Dataset: datasets (GitHub, YathishReddy/Classification-of-Mycobaterial-tuberculosis). Classes: batch negative, batch positive, negative, positive.

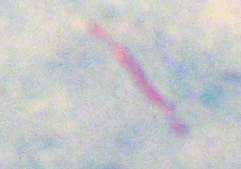
Label: positive

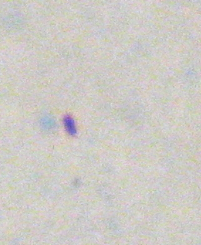
Label: negative

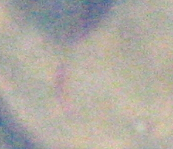
Label: positive

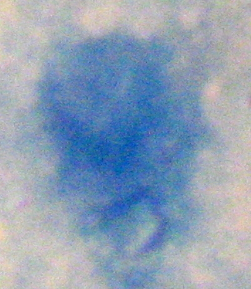
Label: negative
